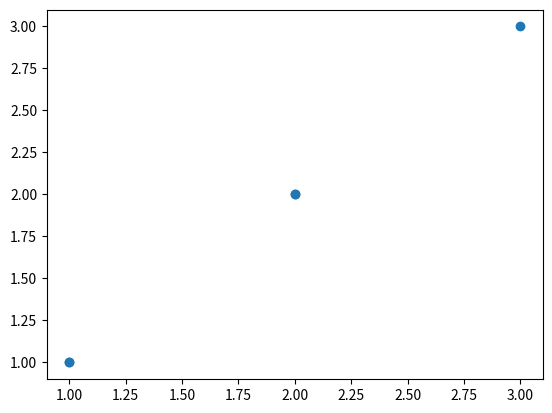

The script that saved this image:
import functools
import math
import random as rd
import matplotlib.pyplot as plt


def pointsGenerate(xMin, yMin, xMax, yMax, nums):
    points = []
    for i in range(nums):
        points.append([int((xMax-xMin) * rd.random() + xMin),
                       int((yMax-yMin) * rd.random() + yMin)])

    return points

def cmp2d(x, y):
    if x[1] < y[1]:
        return -1
    elif x[1] > y[1]:
        return 1
    elif x[0] < y[0]:
        return -1
    elif x[0] > y[0]:
        return 1
    else:
        return 0

def boundaryFind(points):
    if len(points) == 0:
        return []

    points = sorted(points, key=functools.cmp_to_key(cmp2d))

    points1 = [points[0]]
    for i in range(1, len(points)):
        if points[i][0] != points1[-1][0] or points[i][1] != points1[-1][1]:
            points1.append(points[1])

    points = points1

    # 计算每两个点之间的角度
    LL_rad = []
    for i in range(len(points)):
        L_rad = []
        for j in range(len(points)):
            x1 = points[i][0]
            y1 = points[i][1]
            x2 = points[j][0]
            y2 = points[j][1]
            if x1 == x2 and y1 == y2:
                L_rad.append(0)
                continue
            if x2 > x1:
                if y2 >= y1:
                    L_rad.append(math.atan((y2 - y1) / (x2 - x1)))
                elif y2 < y1:
                    L_rad.append(2*math.pi + math.atan((y2 - y1) / (x2-x1)))
            elif x2 < x1:
                if y2 >= y1:
                    L_rad.append(math.pi +math.atan((y2 - y1)/(x2 - x1)))
                elif y2 < y1:
                    L_rad.append(math.pi + math.atan((y2 - y1)/(x2 -x1)))
            else:
                if y2 > y1:
                    L_rad.append(math.pi/2)
                else:
                    L_rad.append(3*math.pi/2)

        LL_rad.append(L_rad)

    LL_rad = [[round(1000*LL_rad[i][j])/1000 for j in range(len(LL_rad[i]))] for i in range(len(LL_rad))]

    # 先找到纵坐标最小的点
    points_used = [0 for i in range(len(points))]
    p0 = points[0]
    idex0 = 0
    rad0 = 0
    for i in range(len(points)):
        if p0[1] > points[i][1] or (p0[1] == points[i][1] and p0[0] > points[i][0]):
            p0 = points[i]
            idex0 = i

    boundary = []
    boundary.append(p0)
    points_used[idex0] = 1

    loop = 0
    while loop < len(points):
        loop += 1
        idexs = [i for i in range(len(points)) if LL_rad[idex0][i] >= rad0 and i != idex0]
        if len(idexs) == 0:
            break
        idex1 = idexs[0]
        for i in idexs:
            if LL_rad[idex0][idex1] > LL_rad[idex0][i]:
                idex1 = i
        boundary.append(points[idex1])
        if points_used[idex1] == 1:
            break
        points_used[idex1] = 1
        rad0 = LL_rad[idex0][idex1]
        idex0 = idex1

    return boundary

def clustersPlot(points, boundary):
    x = []
    y = []
    x1 = []
    y1 = []
    for i in range(len(points)):
        x.append(points[i][0])
        y.append(points[i][1])
    for i in range(len(boundary)):
        x1.append(boundary[i][0])
        y1.append(boundary[i][1])

    plt.scatter(x, y)
    plt.plot(x1, y1, color='r')

    plt.show()

if __name__ == '__main__':
    # points = pointsGenerate(0, 0, 1000, 1000, 30)
    points = [[1,1], [2,2], [1,1], [3,3], [2,2]]
    print(points)
    boundary = boundaryFind(points)
    print(boundary)
    clustersPlot(points, boundary)


